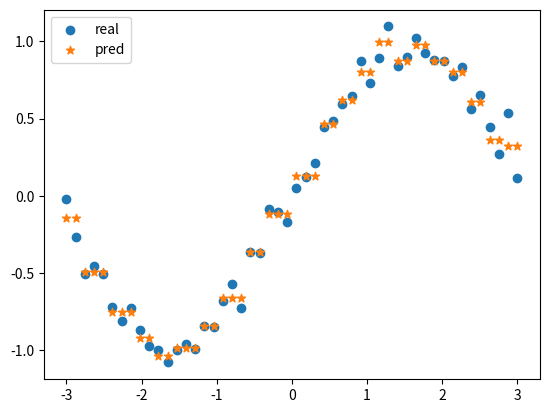

Write the Python code that produced this figure.
"""
    CART+最小二乘法构建CART回归树
"""
import numpy as np


class Node:
    def __init__(self, fea=-1, val=None, res=None, right=None, left=None):
        self.fea = fea
        self.val = val
        self.res = res
        self.right = right
        self.left = left


class CartReg:
    def __init__(self, epsilon=0.1, min_sample=10):
        self.epsilon = epsilon
        self.min_sample = min_sample
        self.tree = None

    @staticmethod
    def error(y):
        # 子数据集的输出变量y与均值的差的平方和
        return y.var() * y.shape[0]

    @staticmethod
    def leaf(y):
        # 叶子节点取值，为了数据集输出y的均值
        return y.mean()

    @staticmethod
    def split(fea, val, x):
        # 根据某个特征，以及特征下的某个取值，将数据进行切分
        # 直接操纵index
        set1_index = np.where(x[:, fea] <= val)[0]
        set2_index = list(set(range(x.shape[0])) - set(set1_index))
        return set1_index, set2_index

    def get_best_spilt(self, x, y):
        # 求最优切分点
        best_error = self.error(y)
        best_split = None
        subset_index = None

        # 遍历所有特征，选择切分点
        for fea in range(x.shape[1]):
            for val in x[:, fea]:
                set1_index, set2_index = self.split(fea, val, x)
                # 若切分后某个子集的大小不足2，则不切分
                if len(set1_index) < 2 or len(set2_index) < 2:
                    continue
                now_error = self.error(y[set1_index]) + self.error(y[set2_index])
                if now_error < best_error:
                    best_error = now_error
                    best_split = (fea, val)
                    subset_index = (set1_index, set2_index)
        return best_error, best_split, subset_index

    def build_tree(self, x, y):
        # 构建递归二叉树
        if y.shape[0] < self.min_sample:
            return Node(res=self.leaf(y))
        best_error, best_split, subset_index = self.get_best_spilt(x, y)
        if subset_index is None:
            return Node(res=self.leaf(y))
        if best_error < self.epsilon:
            return Node(res=self.leaf(y))

        else:
            left = self.build_tree(x[subset_index[0]], y[subset_index[0]])
            right = self.build_tree(x[subset_index[1]], y[subset_index[1]])
            return Node(fea=best_split[0], val=best_split[1], right=right, left=left)

    def fit(self, x, y):
        self.tree = self.build_tree(x, y)

    def predict(self, x):
        # 对输入变量进行预测
        def helper(x, tree):
            if tree.res is not None:
                return tree.res
            else:
                if x[tree.fea] <= tree.val:
                    branch = tree.left
                else:
                    branch = tree.right
                return helper(x, branch)

        return helper(x, self.tree)


if __name__ == '__main__':
    import matplotlib.pyplot as plt

    X_data_raw = np.linspace(-3, 3, 50)
    np.random.shuffle(X_data_raw)
    y_data = np.sin(X_data_raw)
    X_data = np.transpose([X_data_raw])
    y_data = y_data + 0.1 * np.random.randn(y_data.shape[0])
    clf = CartReg(epsilon=1e-4, min_sample=1)
    clf.fit(X_data, y_data)
    res = []
    for i in range(X_data.shape[0]):
        res.append(clf.predict(X_data[i]))
    p1 = plt.scatter(X_data_raw, y_data)
    p2 = plt.scatter(X_data_raw, res, marker='*')
    plt.legend([p1, p2], ['real', 'pred'], loc='upper left')
    plt.show()
